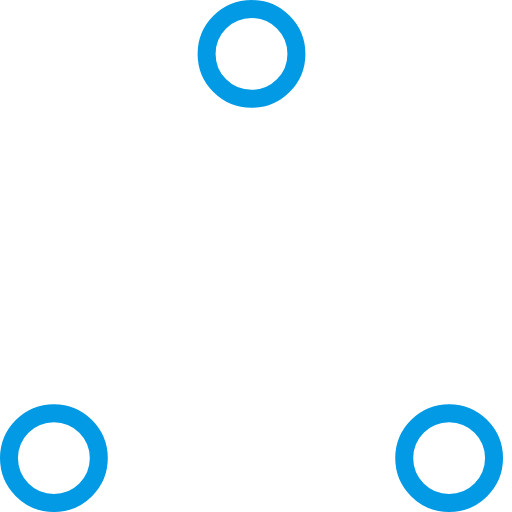
t = 0.00 s
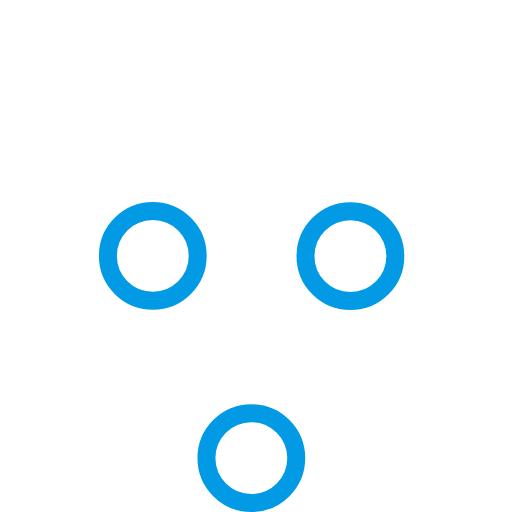
t = 0.37 s
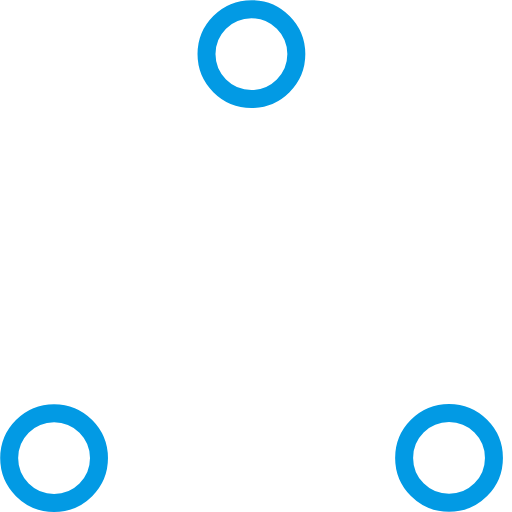
t = 0.73 s
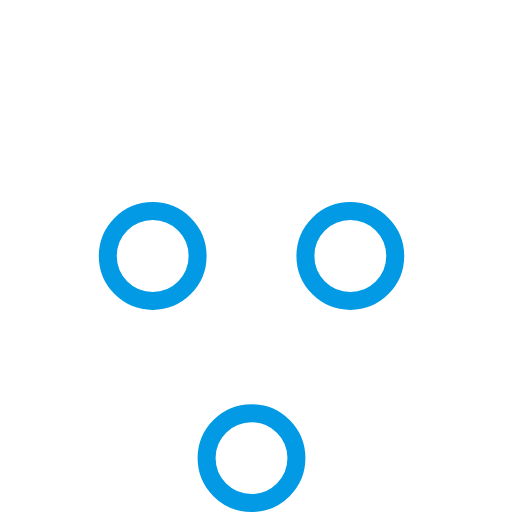
t = 1.10 s
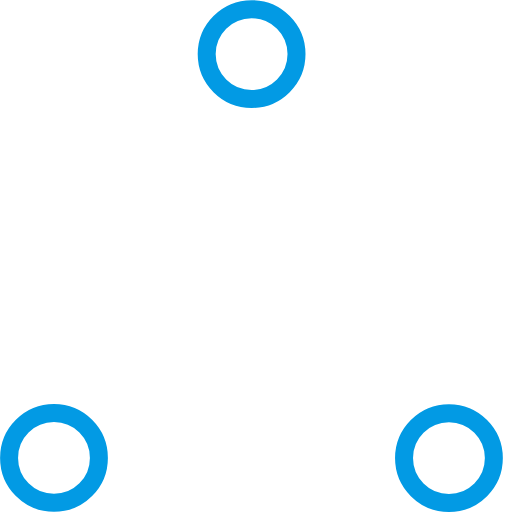
t = 1.47 s
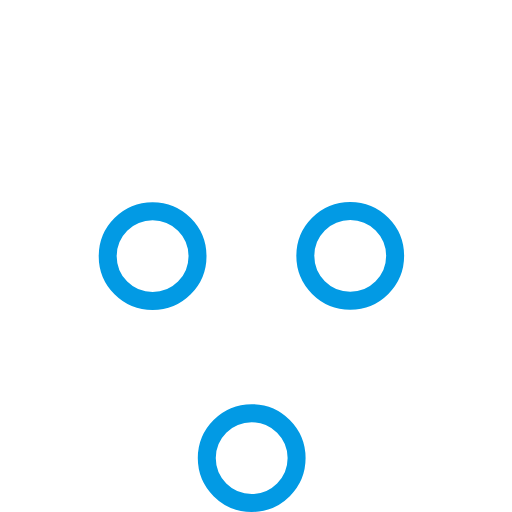
t = 1.83 s

The animated SVG that drew these frames (rendered in a browser with its animation timeline set to each time). Animation: 6 SMIL elements (animate=6); one cycle of 2.20 s, repeats indefinitely.

<svg width="100%" height="100%" viewBox="0 0 57 57" xmlns="http://www.w3.org/2000/svg" stroke="#029ae4">
    <g fill="none" fill-rule="evenodd">
        <g transform="translate(1 1)" stroke-width="2">
            <circle cx="5" cy="50" r="5">
                <animate attributeName="cy"
                     begin="0s" dur="2.2s"
                     values="50;5;50;50"
                     calcMode="linear"
                     repeatCount="indefinite" />
                <animate attributeName="cx"
                     begin="0s" dur="2.2s"
                     values="5;27;49;5"
                     calcMode="linear"
                     repeatCount="indefinite" />
            </circle>
            <circle cx="27" cy="5" r="5">
                <animate attributeName="cy"
                     begin="0s" dur="2.2s"
                     from="5" to="5"
                     values="5;50;50;5"
                     calcMode="linear"
                     repeatCount="indefinite" />
                <animate attributeName="cx"
                     begin="0s" dur="2.2s"
                     from="27" to="27"
                     values="27;49;5;27"
                     calcMode="linear"
                     repeatCount="indefinite" />
            </circle>
            <circle cx="49" cy="50" r="5">
                <animate attributeName="cy"
                     begin="0s" dur="2.2s"
                     values="50;50;5;50"
                     calcMode="linear"
                     repeatCount="indefinite" />
                <animate attributeName="cx"
                     from="49" to="49"
                     begin="0s" dur="2.2s"
                     values="49;5;27;49"
                     calcMode="linear"
                     repeatCount="indefinite" />
            </circle>
        </g>
    </g>
</svg>
